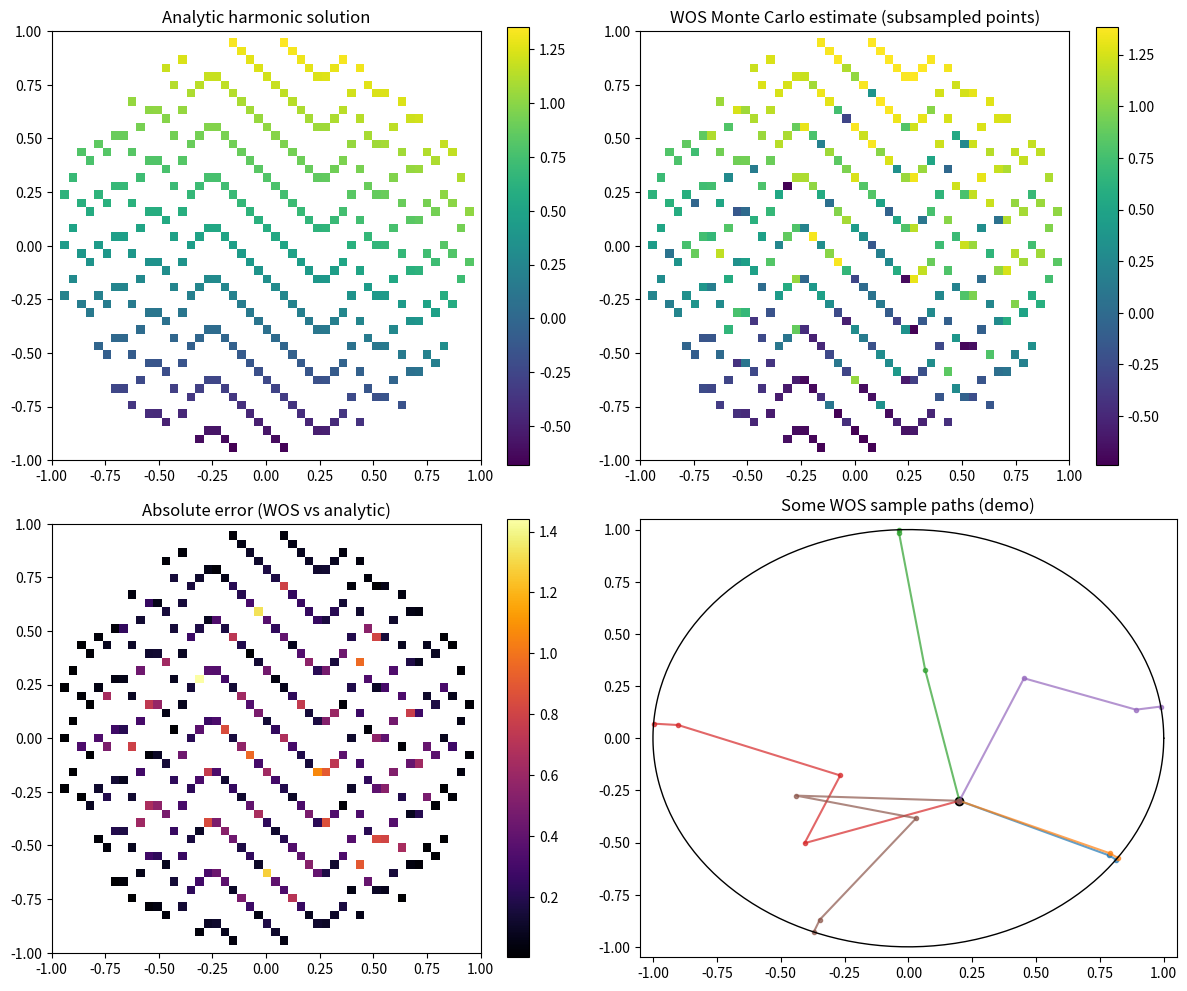

The script that saved this image:
#!/usr/bin/env python3
"""
Walk-On-Spheres (WOS) solver for Laplace on the unit disk with Fourier-series
Dirichlet boundary. Compares Monte-Carlo WOS to analytic harmonic extension.

Requires: numpy, matplotlib
"""

import numpy as np
import matplotlib.pyplot as plt

# -----------------------------
# Model / parameters
# -----------------------------
np.random.seed(1)

s = 6               # number of Fourier modes
q = 1.5             # decay exponent (smoothness)
a0 = 0.5            # constant term
# True Fourier coefficients (you could randomize or set)
omega_cos = np.array([1.0, -0.5, 0.3, 0.0, 0.0, 0.0])   # length s
omega_sin = np.array([0.2, 0.0, -0.2, 0.0, 0.0, 0.0])   # length s

# WOS parameters
eps = 1e-1          # shell width: stop when distance to boundary <= eps
n_paths = 2      # number of WOS paths per evaluation point (increase for accuracy)
max_steps = 10000   # safety cap for WOS steps per path

# grid to evaluate solution
nx = 51
ny = 51
X = np.linspace(-1.0, 1.0, nx)
Y = np.linspace(-1.0, 1.0, ny)
xx, yy = np.meshgrid(X, Y)
points = np.stack([xx.ravel(), yy.ravel()], axis=1)

# mask to keep only points inside unit disk
r2 = points[:,0]**2 + points[:,1]**2
inside_mask = r2 < 1.0
pts_in = points[inside_mask]

# -----------------------------
# Boundary function h(θ) and analytic solution
# -----------------------------
def h_boundary(theta, a0, omega_cos, omega_sin, q):
    """
    Evaluate boundary function h at angle(s) theta.
    theta: shape (...) in radians
    returns shape (...)
    """
    theta = np.asarray(theta)
    out = a0 + 0.0*theta
    n = np.arange(1, len(omega_cos)+1)
    # broadcast: (n,) with theta shape
    for j in range(len(n)):
        out = out + (omega_cos[j] * np.cos(n[j]*theta) + omega_sin[j] * np.sin(n[j]*theta)) / (n[j]**q)
    return out

def analytic_solution(points, a0, omega_cos, omega_sin, q):
    """
    Compute analytic harmonic extension inside unit disk at cartesian points.
    points: (M,2)
    returns u (M,)
    """
    x = points[:,0]; y = points[:,1]
    r = np.sqrt(x*x + y*y)
    theta = np.arctan2(y, x)
    out = a0 + 0.0*r
    n = np.arange(1, len(omega_cos)+1)
    for j in range(len(n)):
        out += (r**n[j]) * (omega_cos[j] * np.cos(n[j]*theta) + omega_sin[j] * np.sin(n[j]*theta)) / (n[j]**q)
    return out

# -----------------------------
# Walk-On-Spheres implementation
# -----------------------------
def wos_single_point(x0, n_paths, eps=1e-3, max_steps=10000):
    """
    WOS for a single starting point x0 (array-like length 2).
    Returns estimated u(x0) by averaging boundary hits.
    """
    x0 = np.asarray(x0, dtype=np.float64)
    estimates = np.empty(n_paths, dtype=np.float64)
    for p in range(n_paths):
        x = x0.copy()
        # perform WOS until within eps of boundary
        for step in range(max_steps):
            r = np.hypot(x[0], x[1])
            dist_to_boundary = 1.0 - r
            if dist_to_boundary <= eps:
                # project to boundary and evaluate h
                theta = np.arctan2(x[1], x[0])
                estimates[p] = h_boundary(theta, a0, omega_cos, omega_sin, q)
                break
            # sample uniformly on circle of radius dist_to_boundary about x
            phi = 2.0*np.pi*np.random.rand()
            x = x + dist_to_boundary * np.array([np.cos(phi), np.sin(phi)])
        else:
            # max steps reached: project to boundary
            theta = np.arctan2(x[1], x[0])
            estimates[p] = h_boundary(theta, a0, omega_cos, omega_sin, q)
    return estimates.mean(), estimates.std()/np.sqrt(n_paths)

def wos_vectorized(points, n_paths, eps=1e-3, max_steps=10000, batch=256):
    """
    Compute WOS estimate for many points.
    points: (M,2) array
    Returns means (M,) and sems (M,) (standard error of mean).
    This vectorized approach loops over points but vectorizes paths per point for simplicity.
    """
    M = points.shape[0]
    means = np.zeros(M)
    sems = np.zeros(M)
    for i in range(M):
        means[i], sems[i] = wos_single_point(points[i], n_paths, eps=eps, max_steps=max_steps)
    return means, sems

# -----------------------------
# Run WOS on interior points (this can be slow; we demo on a sparse grid)
# -----------------------------
# For demonstration, pick a coarse set of evaluation points to keep runtime reasonable.
# You can increase resolution or number of paths as needed.
eval_mask = inside_mask.copy()
# optionally subsample interior points for speed (comment out to use all)
# take every kth interior point
k = 6
idx_in = np.where(inside_mask)[0][::k]
pts_eval = points[idx_in]

print("Evaluating WOS at {} interior points with {} paths per point...".format(len(pts_eval), n_paths))

means, sems = wos_vectorized(pts_eval, n_paths=n_paths, eps=eps, max_steps=max_steps)

# analytic values at same points
analytic_vals = analytic_solution(pts_eval, a0, omega_cos, omega_sin, q)

# -----------------------------
# Prepare plotting arrays (grid)
# -----------------------------
# We'll build full grids for plotting analytic and approximate fields inside the disk.
U_analytic = np.full(points.shape[0], np.nan)
U_wos = np.full(points.shape[0], np.nan)
U_se = np.full(points.shape[0], np.nan)

U_analytic[idx_in] = analytic_vals
U_wos[idx_in] = means
U_se[idx_in] = sems

# reshape to grid for plotting
U_analytic_grid = U_analytic.reshape(nx, ny)
U_wos_grid = U_wos.reshape(nx, ny)
U_se_grid = U_se.reshape(nx, ny)

# -----------------------------
# Visualization
# -----------------------------
fig, axes = plt.subplots(2, 2, figsize=(12,10))
ax = axes[0,0]
im = ax.imshow(U_analytic_grid.T, origin='lower', extent=[-1,1,-1,1], cmap='viridis')
ax.set_title("Analytic harmonic solution")
plt.colorbar(im, ax=ax)

ax = axes[0,1]
im = ax.imshow(U_wos_grid.T, origin='lower', extent=[-1,1,-1,1], cmap='viridis')
ax.set_title("WOS Monte Carlo estimate (subsampled points)")
plt.colorbar(im, ax=ax)

ax = axes[1,0]
# absolute error at evaluated points (set nan to zero for plotting)
err_grid = np.abs(U_wos_grid - U_analytic_grid)
im = ax.imshow(err_grid.T, origin='lower', extent=[-1,1,-1,1], cmap='inferno')
ax.set_title("Absolute error (WOS vs analytic)")
plt.colorbar(im, ax=ax)

ax = axes[1,1]
# plot a few WOS sample paths starting from one location for illustration
start = np.array([0.2, -0.3])
n_paths_demo = 6
ax.plot(start[0], start[1], 'ko', label='start')
for p in range(n_paths_demo):
    # simulate path and record
    x = start.copy()
    pathx = [x[0]]; pathy = [x[1]]
    for step in range(1000):
        r = np.hypot(x[0], x[1])
        d = 1.0 - r
        if d <= eps:
            theta = np.arctan2(x[1], x[0])
            bx = np.cos(theta); by = np.sin(theta)
            pathx.append(bx); pathy.append(by)
            break
        phi = 2*np.pi*np.random.rand()
        x = x + d * np.array([np.cos(phi), np.sin(phi)])
        pathx.append(x[0]); pathy.append(x[1])
    ax.plot(pathx, pathy, '-o', markersize=3, alpha=0.7)
# draw unit circle
th = np.linspace(0, 2*np.pi, 300)
ax.plot(np.cos(th), np.sin(th), 'k-', lw=1)
ax.set_xlim(-1.05, 1.05); ax.set_ylim(-1.05,1.05)
ax.set_title("Some WOS sample paths (demo)")

plt.tight_layout()
plt.show()

# -----------------------------
# Print some diagnostics
# -----------------------------
abs_err = np.abs(means - analytic_vals)
print("WOS per-point RMSE over evaluated points: {:.3e}".format(np.sqrt(np.mean(abs_err**2))))
print("Mean reported SEM (std error) per point: {:.3e}".format(np.nanmean(sems)))
